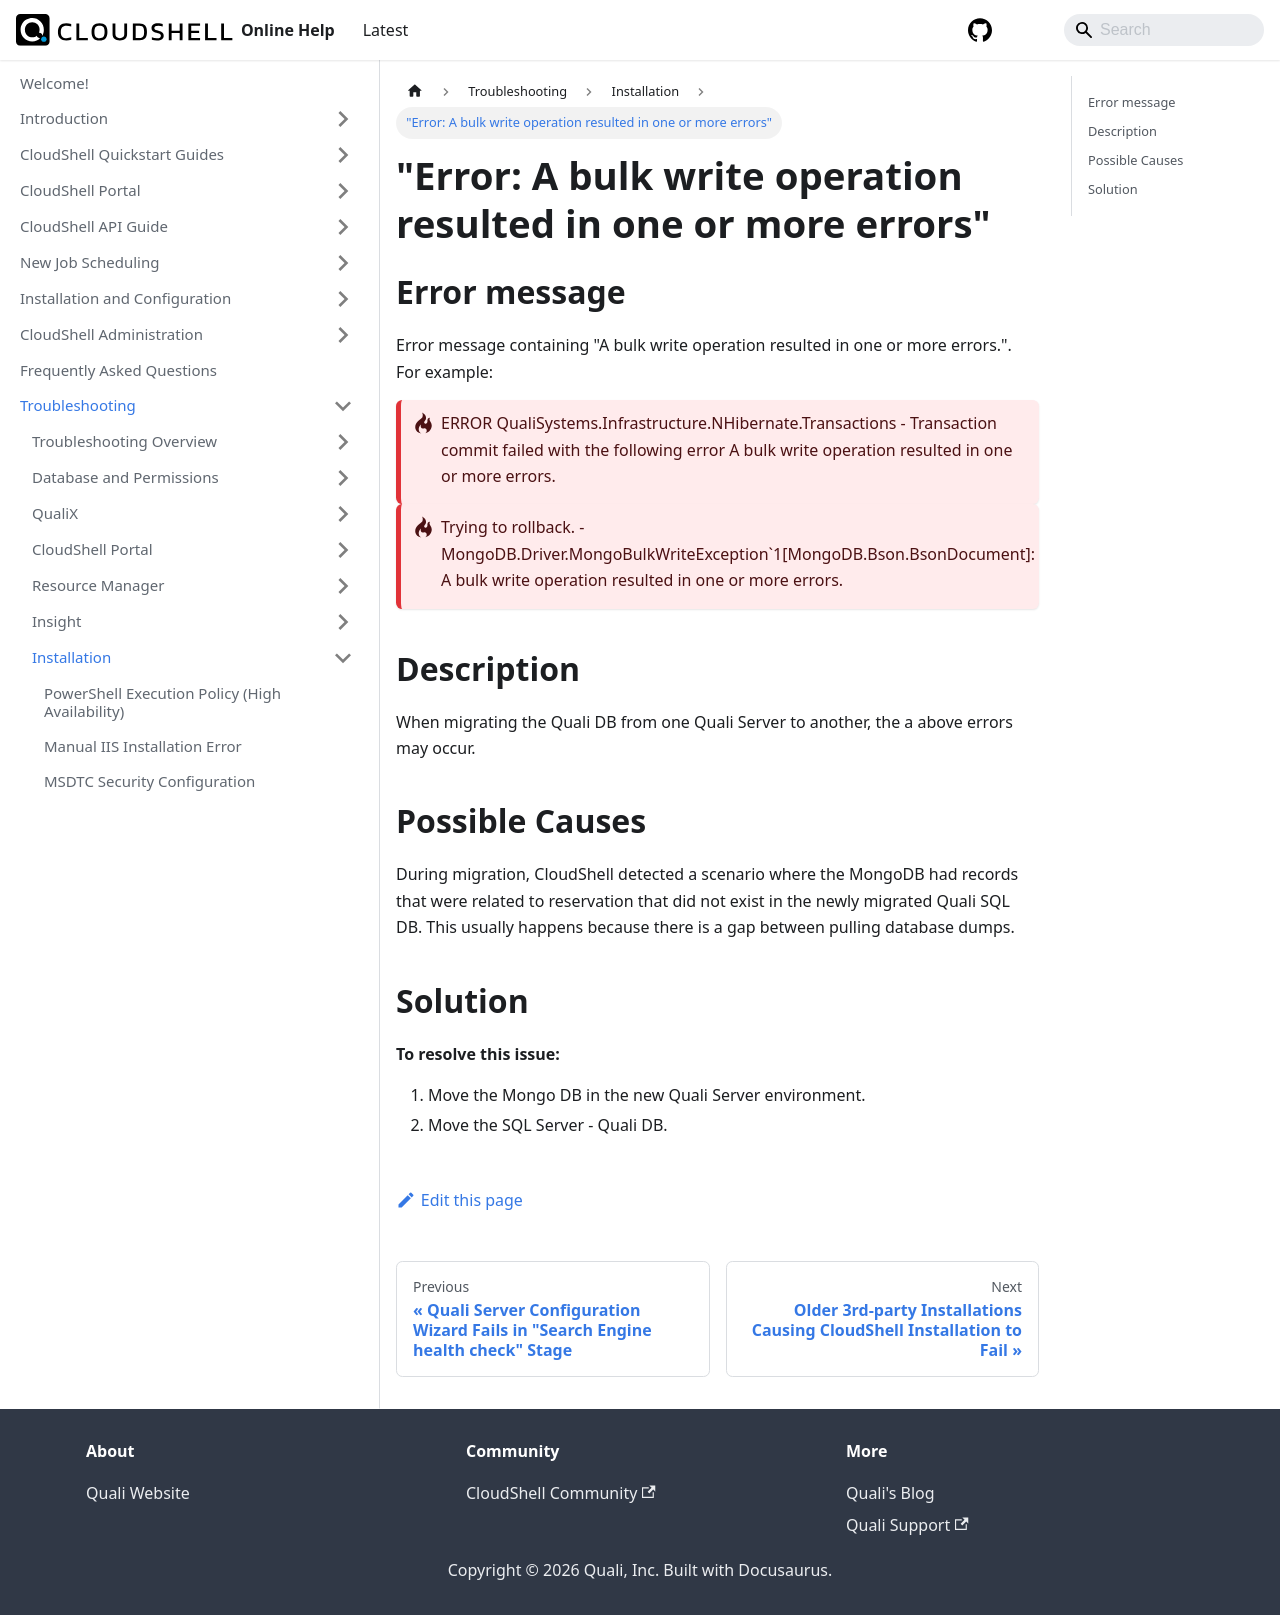

repository: QualiSystems/cloudshell-help · page: troubleshooting/installation/error-a-bulk-write-operation-resulted-in-one-or-more-errors.html · generator: docusaurus

---
sidebar_position: 11
---

# "Error: A bulk write operation resulted in one or more errors"

## Error message

Error message containing "A bulk write operation resulted in one or more errors.". For example:

:::danger-one-line
ERROR QualiSystems.Infrastructure.NHibernate.Transactions - Transaction commit failed with the following error A bulk write operation resulted in one or more errors.
:::

:::danger-one-line
Trying to rollback. - MongoDB.Driver.MongoBulkWriteException\`1\[MongoDB.Bson.BsonDocument\]: A bulk write operation resulted in one or more errors.
:::
## Description

When migrating the Quali DB from one Quali Server to another, the a above errors may occur.

## Possible Causes

During migration, CloudShell detected a scenario where the MongoDB had records that were related to reservation that did not exist in the newly migrated Quali SQL DB. This usually happens because there is a gap between pulling database dumps.

## Solution

**To resolve this issue:**

1. Move the Mongo DB in the new Quali Server environment.
2. Move the SQL Server - Quali DB.
